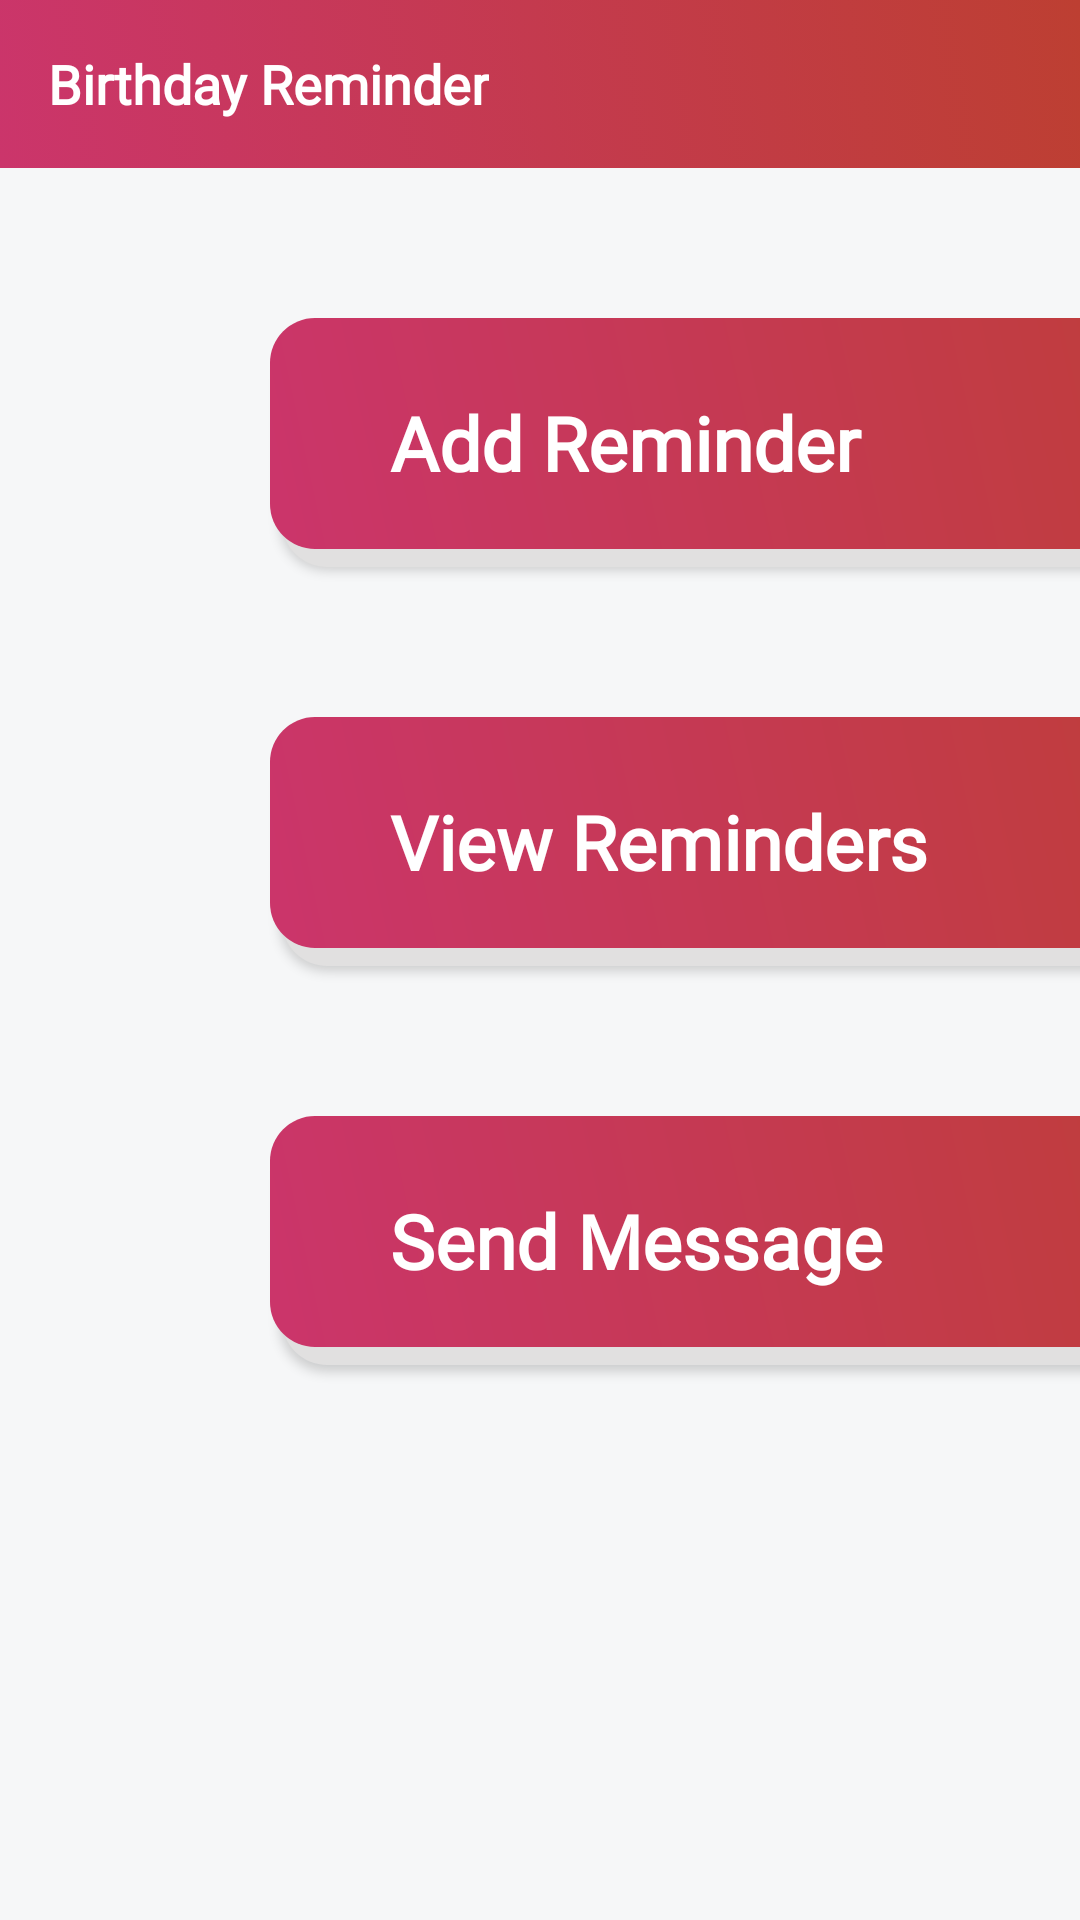

Layout XML and referenced resources for this Android screen:
<!-- AndroidManifest.xml: application theme AppTheme -->
<!-- res/layout/activity_startup.xml -->
<?xml version="1.0" encoding="utf-8"?>
<androidx.constraintlayout.widget.ConstraintLayout xmlns:android="http://schemas.android.com/apk/res/android"
    xmlns:app="http://schemas.android.com/apk/res-auto"
    xmlns:tools="http://schemas.android.com/tools"
    android:layout_width="match_parent"
    android:layout_height="match_parent"
    tools:context="com.application.StartupActivity">

    <LinearLayout
        android:id="@+id/ll_option"
        android:layout_width="match_parent"
        android:layout_height="0dp"
        android:background="@color/banner_background"
        android:orientation="vertical"
        app:layout_constraintBottom_toBottomOf="parent"
        app:layout_constraintEnd_toEndOf="parent"
        app:layout_constraintHorizontal_bias="0.0"
        app:layout_constraintStart_toStartOf="parent"
        app:layout_constraintTop_toTopOf="parent"
        app:layout_constraintVertical_bias="1.0"
        tools:ignore="RtlSymmetry">


        <androidx.appcompat.widget.Toolbar
            android:id="@+id/toolbar"
            android:layout_width="match_parent"
            android:layout_height="@dimen/toolbar_height"
            android:background="@drawable/gradient"
            android:theme="@style/ThemeOverlay.AppCompat.ActionBar">

            <TextView
                android:id="@+id/toolbar_title"
                style="@style/TextView.title.orange.18sp"
                android:layout_width="wrap_content"
                android:layout_height="match_parent"
                android:layout_marginStart="@dimen/margin_8dp"
                android:gravity="center"
                android:text="@string/app_name"
                android:textStyle="bold"
                android:fontFamily="@font/comfortaa"/>
        </androidx.appcompat.widget.Toolbar>

        <Button
            android:id="@+id/txt_add_reminder"
            android:layout_width="match_parent"
            android:layout_height="83dp"
            android:background="@drawable/roundedbutton"
            android:gravity="left|center_vertical"
            android:paddingLeft="@dimen/dimen_40dp"
            android:shadowColor="@color/black"
            android:text="@string/add_reminder"
            android:textColor="@color/white"
            android:textSize="25dp"
            android:translationX="90dp"
            android:translationY="50dp"
            android:fontFamily="@font/comfortaa"
            android:textStyle="bold"
            android:textAllCaps="false"
            />

        <Button
            android:id="@+id/txt_view_reminder"
            android:layout_width="match_parent"
            android:layout_height="83dp"
            android:background="@drawable/roundedbutton"
            android:gravity="left|center_vertical"

            android:paddingLeft="@dimen/dimen_40dp"
            android:shadowColor="@color/black"
            android:text="@string/view_reminders"
            android:textColor="@color/white"
            android:textSize="25dp"
            android:translationX="90dp"
            android:translationY="100dp"
            android:fontFamily="@font/comfortaa"
            android:textStyle="bold"
            android:textAllCaps="false"/>

        <Button
            android:id="@+id/txt_send_msg"
            android:layout_width="match_parent"
            android:layout_height="83dp"
            android:background="@drawable/roundedbutton"
            android:gravity="left|center_vertical"

            android:paddingLeft="@dimen/dimen_40dp"
            android:shadowColor="@color/black"
            android:text="@string/send_message"
            android:textColor="@color/white"
            android:textSize="25dp"
            android:translationX="90dp"
            android:translationY="150dp"
            android:fontFamily="@font/comfortaa"
            android:textStyle="bold"
            android:textAllCaps="false"/>




    </LinearLayout>


</androidx.constraintlayout.widget.ConstraintLayout>
<!-- resources referenced by this layout -->
<resources>
  <color name="banner_background">#f6f7f8</color>
  <color name="black">#000000</color>
  <color name="white">#ffffff</color>
  <dimen name="dimen_40dp">40dp</dimen>
  <dimen name="margin_8dp">8dp</dimen>
  <dimen name="toolbar_height">56dp</dimen>
  <!-- drawable gradient (drawable) -->
  <?xml version="1.0" encoding="utf-8"?>
  <selector xmlns:android="http://schemas.android.com/apk/res/android">
  <item>
      <shape>
          <gradient
              android:startColor="#CB356B"
              android:endColor="#BD3F32"
              android:angle="45">
  
          </gradient>
      </shape>
  </item>
  </selector>
  <!-- drawable roundedbutton (drawable) -->
  <layer-list xmlns:android="http://schemas.android.com/apk/res/android">
  
      <item android:left="4dp" android:top="5dp">
          <shape>
              <solid android:color="#e1e0e0" />
              <corners android:radius="15dp" />
          </shape>
      </item>
  
      <item android:bottom="6dp" android:right="3dp">
          <shape>
              <gradient
                  android:startColor="#CB356B"
                  android:endColor="#BD3F32"
                  android:angle="45">
              </gradient>
              <corners android:radius="15dp" />
          </shape>
      </item>
  </layer-list>
  <string name="add_reminder">Add Reminder</string>
  <string name="app_name">Birthday Reminder</string>
  <string name="send_message">Send Message</string>
  <string name="view_reminders">View Reminders</string>
  <style name="TextView.title.orange.18sp" parent="@android:style/TextAppearance.Widget.TextView">
          <item name="android:textColor">@color/white</item>
          <item name="android:textSize">@dimen/dimen_18dp</item>
      </style>
  <style name="AppTheme" parent="Theme.AppCompat.Light.DarkActionBar">
          
          <item name="colorPrimary">@color/colorPrimary</item>
          <item name="colorPrimaryDark">@color/colorPrimaryDark</item>
          <item name="colorAccent">@color/colorAccent</item>
          <item name="windowNoTitle">true</item>
      </style>
  <dimen name="dimen_18dp">18dp</dimen>
  <color name="colorPrimary">#075c88</color>
  <color name="colorPrimaryDark">#000000</color>
  <color name="colorAccent">#bd1212</color>
</resources>
